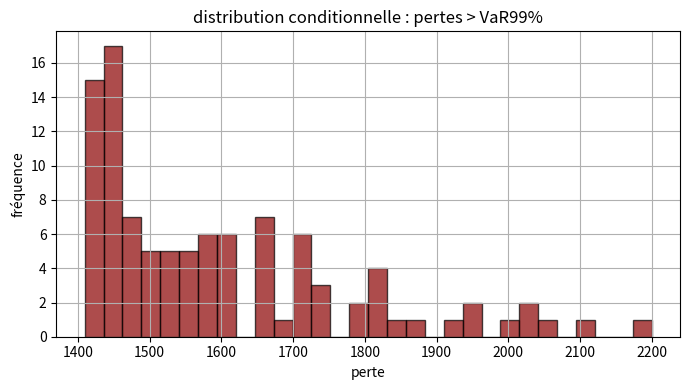

Recreate this plot in Python.
import numpy as np
import math

from matplotlib import pyplot as plt

# paramètres
S0 = 100
K = 100
sigma = 0.2
T = 1.0
valeurs_alpha = [0.97, 0.99, 0.9999]
I0 = 10
alpha = -10
beta = -5
Nmc = 10000

# fonction de répartition de la loi normale
def repartition_normale(x):
    return 0.5 * (1 + math.erf(x / math.sqrt(2)))

# prix d'un call européen (r=0)
def call(S, K, sigma, T):
    d1 = (math.log(S / K) + 0.5 * sigma**2 * T) / (sigma * math.sqrt(T))
    d2 = d1 - sigma * math.sqrt(T)
    return S * repartition_normale(d1) - K * repartition_normale(d2)

# prix d'un put européen (r=0)
def put(S, K, sigma, T):
    d1 = (math.log(S / K) + 0.5 * sigma**2 * T) / (sigma * math.sqrt(T))
    d2 = d1 - sigma * math.sqrt(T)
    return K * repartition_normale(-d2) - S * repartition_normale(-d1)

# simule une valeur finale S_T
def simuler_ST(S0, sigma, T):
    return S0 * math.exp(-0.5 * sigma**2 * T + sigma * np.random.normal(0, math.sqrt(T)))

# fonction indicatrice pour robbins-monro
def Psi(z, x):
    return 1 if x <= z else 0

# algorithme robbins-monro pour approximer la var
def robbins_monro(pertes, alpha, eta=0.01, n_iter=1000):
    z = 0
    for i in range(n_iter):
        x = np.random.choice(pertes)
        z = z + eta * (alpha - Psi(z, x))
    return z

# calcule var et cvar par méthode de tri
def var_cvar(pertes, alpha):
    pertes = np.sort(pertes)
    k = int(len(pertes) * alpha)
    var = pertes[k]
    cvar = np.mean(pertes[:k+1])
    return var, cvar

# simulation des pertes
#np.random.seed(0)
pertes_call = []
pertes_port = []

V0_call = call(S0, K, sigma, T)
V0_port = I0 * (alpha * V0_call + beta * put(S0, K, sigma, T))

for _ in range(Nmc):
    ST = simuler_ST(S0, sigma, T)
    pertes_call.append(V0_call - max(ST - K, 0))

    Vt = 0
    for _ in range(I0):
        ST_i = simuler_ST(S0, sigma, T)
        Vt += alpha * call(ST_i, K, sigma, T) + beta * put(ST_i, K, sigma, T)
    pertes_port.append(V0_port - Vt)

pertes_call = np.array(pertes_call)
pertes_port = np.array(pertes_port)

# affichage des résultats
for alpha_ in valeurs_alpha:
    v_call, c_call = var_cvar(pertes_call, alpha_)
    v_port, c_port = var_cvar(pertes_port, alpha_)
    rm_call = robbins_monro(pertes_call, alpha_)
    rm_port = robbins_monro(pertes_port, alpha_)

    print(f"α={alpha_}")
    print(f"  var_call_tri={v_call:.2f}")
    print(f"  cvar_call={c_call:.2f}")
    print(f"  var_call_rm={rm_call:.2f}")
    print(f"  var_port_tri={v_port:.2f}")
    print(f"  cvar_port={c_port:.2f}")
    print(f"  var_port_rm={rm_port:.2f}")
    print()


# question 2 : tracer la distribution conditionnelle des pertes > VaR99%
alpha_c = 0.99
var_cond = np.percentile(pertes_port, 100 * alpha_c)
pertes_extremes = pertes_port[pertes_port > var_cond]

# tracer l'histogramme des pertes extrêmes
plt.figure(figsize=(7,4))
plt.hist(pertes_extremes, bins=30, color='darkred', alpha=0.7, edgecolor='black')
plt.title("distribution conditionnelle : pertes > VaR99%")
plt.xlabel("perte")
plt.ylabel("fréquence")
plt.grid(True)
plt.tight_layout()
plt.show()

# question 3 : etude de l'influence de la composition du portefeuille
def composition_short(i):
    return -10, -5

def composition_long(i):
    return 10, 5

def composition_mixte(i):
    return (10, 5) if i < I0 // 2 else (-10, -5)

compositions = {
    "Short": composition_short,
    "Long": composition_long,
    "Mixte": composition_mixte
}

resultats = {}

for nom, func in compositions.items():
    pertes = []
    V0 = 0
    for i in range(I0):
        alpha_i, beta_i = func(i)
        V0 += alpha_i * call(S0, K, sigma, T) + beta_i * put(S0, K, sigma, T)

    for j in range(Nmc):
        Vt = 0
        for i in range(I0):
            alpha_i, beta_i = func(i)
            S_Ti = simuler_ST(S0, sigma, T)
            Vt += alpha_i * call(S_Ti, K, sigma, T) + beta_i * put(S_Ti, K, sigma, T)
        pertes.append(V0 - Vt)

    pertes = np.array(pertes)
    var99, cvar99 = var_cvar(pertes, 0.99)
    resultats[nom] = (var99, cvar99)

for nom, (var, cvar) in resultats.items():
    print(f"composition: {nom}")
    print(f"  var = {float(var):.2f}")
    print(f"  cvar = {float(cvar):.2f}")
    print()